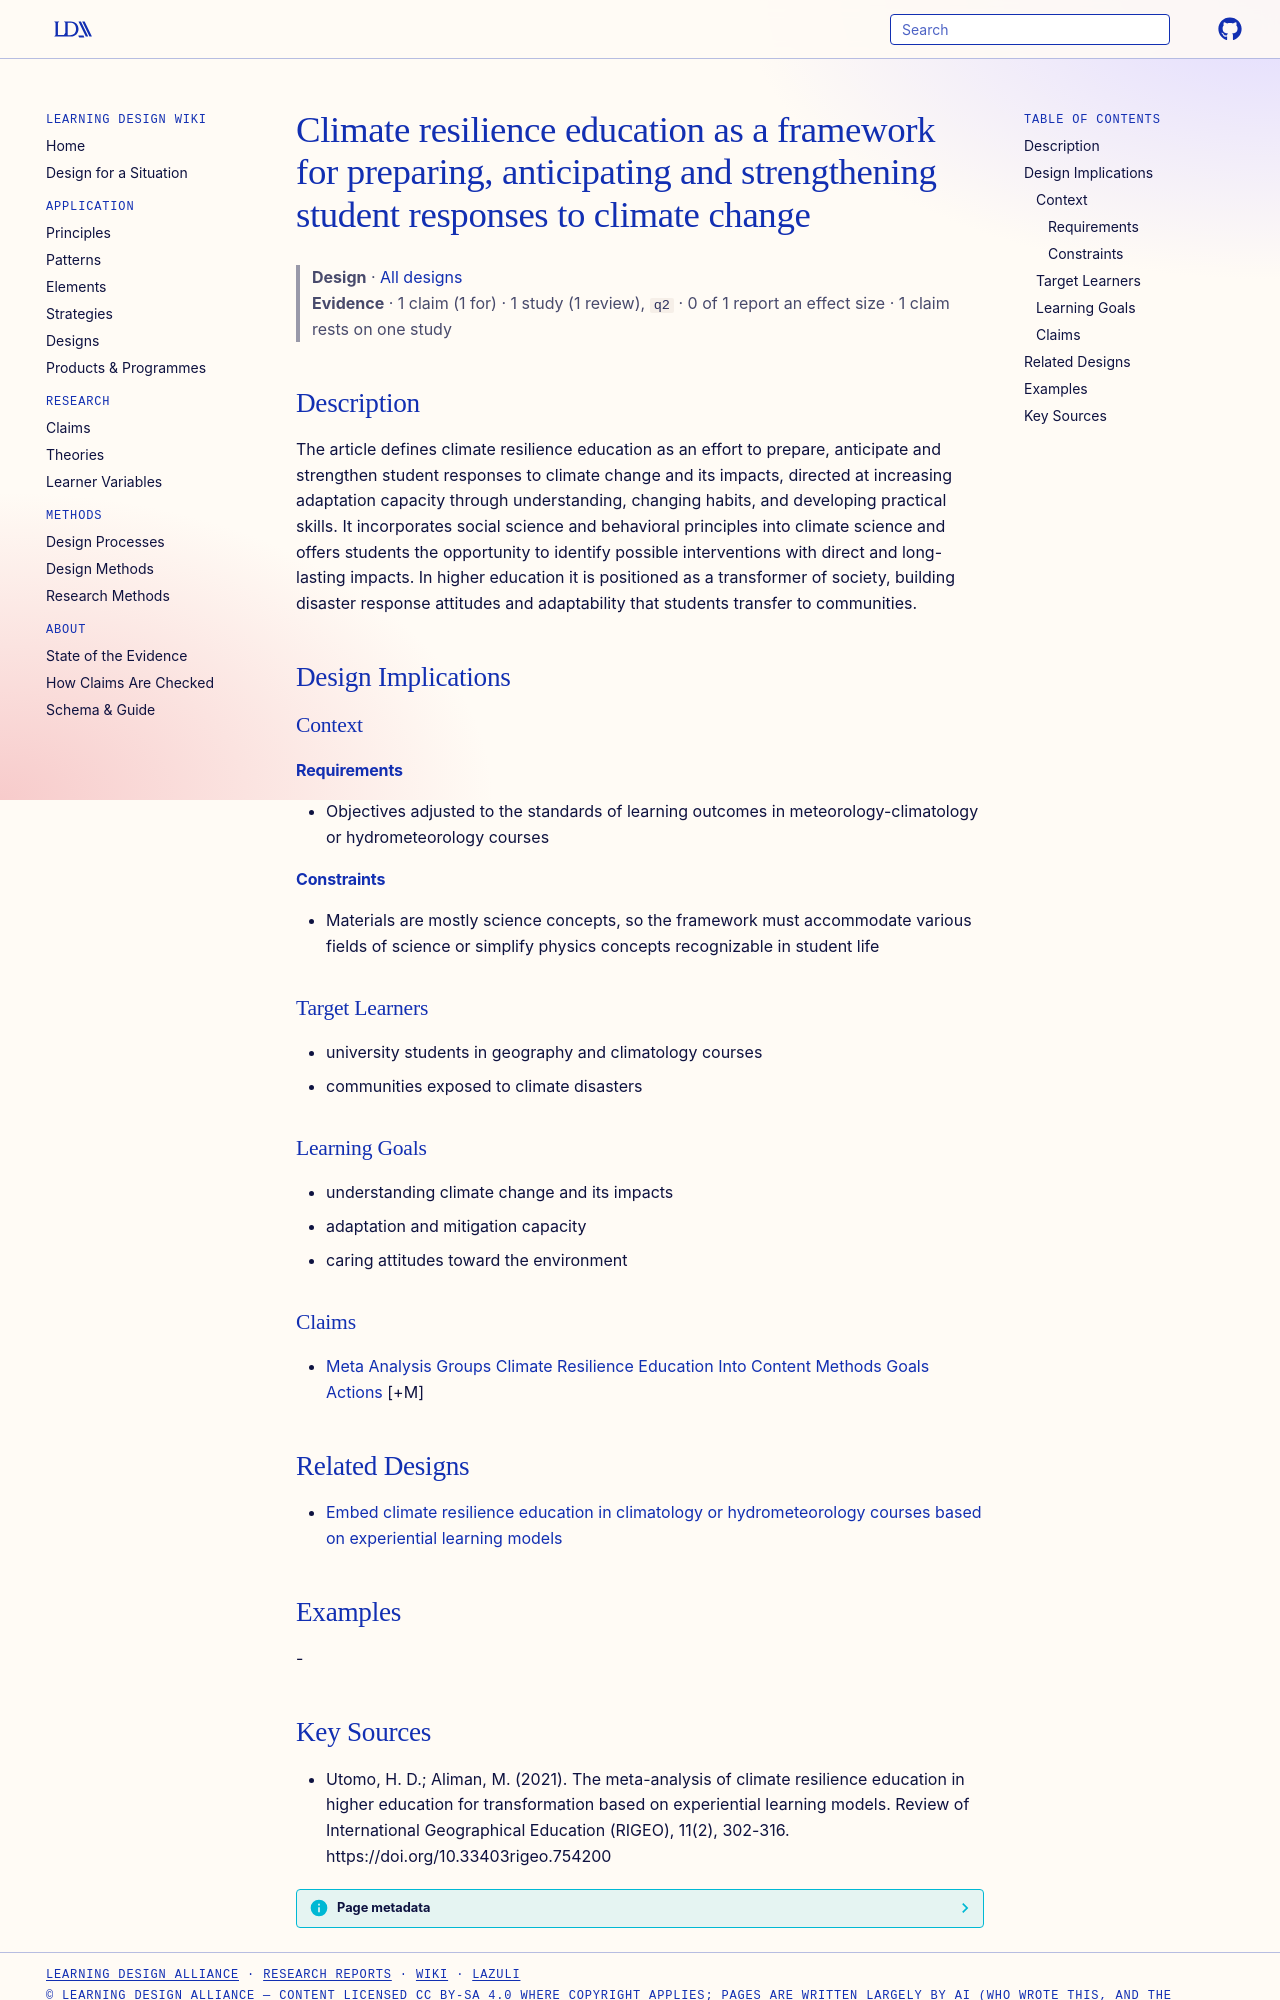

repository: Learning-Design-Alliance/learning-wiki · page: designs/climate-resilience-education-framework/index.html · generator: mkdocs

---
type: design
id: climate-resilience-education-framework
title: Climate resilience education as a framework for preparing, anticipating and strengthening student responses to climate change
description: The article defines climate resilience education as an effort to prepare, anticipate and strengthen student responses to climate change and its impacts, directed at increasing adaptation capacity through understanding...
status: review
generated:
  by: "process:settle-candidates"
  at: 2026-10-31
sources:
  - id: utomo-2021
    resource: "https://doi.org/10.33403rigeo.754200"
    title: "Utomo, H. D.; Aliman, M. (2021). The meta-analysis of climate resilience education in higher education for transformation based on experiential learning models. Review of International Geographical Education (RIGEO), 11(2), 302-316. https://doi.org/10.33403rigeo.754200"
    author: Utomo, H. D.; Aliman, M
---

# Climate resilience education as a framework for preparing, anticipating and strengthening student responses to climate change

> **Design** · [All designs](index.md)
> **Evidence** · 1 claim (1 for) · 1 study (1 review), `q2` · 0 of 1 report an effect size · 1 claim rests on one study

## Description
The article defines climate resilience education as an effort to prepare, anticipate and strengthen student responses to climate change and its impacts, directed at increasing adaptation capacity through understanding, changing habits, and developing practical skills. It incorporates social science and behavioral principles into climate science and offers students the opportunity to identify possible interventions with direct and long-lasting impacts. In higher education it is positioned as a transformer of society, building disaster response attitudes and adaptability that students transfer to communities.

## Design Implications

### Context
#### Requirements
- Objectives adjusted to the standards of learning outcomes in meteorology-climatology or hydrometeorology courses
#### Constraints
- Materials are mostly science concepts, so the framework must accommodate various fields of science or simplify physics concepts recognizable in student life

### Target Learners
- university students in geography and climatology courses
- communities exposed to climate disasters

### Learning Goals
- understanding climate change and its impacts
- adaptation and mitigation capacity
- caring attitudes toward the environment

### Claims
- [Meta Analysis Groups Climate Resilience Education Into Content Methods Goals Actions](../claims/meta-analysis-groups-climate-resilience-education-into-content-methods-goals-actions.md) [+M]

## Related Designs

- [Embed climate resilience education in climatology or hydrometeorology courses based on experiential learning models](embed-climate-resilience-education-in-climatology-courses.md)

## Examples
-
